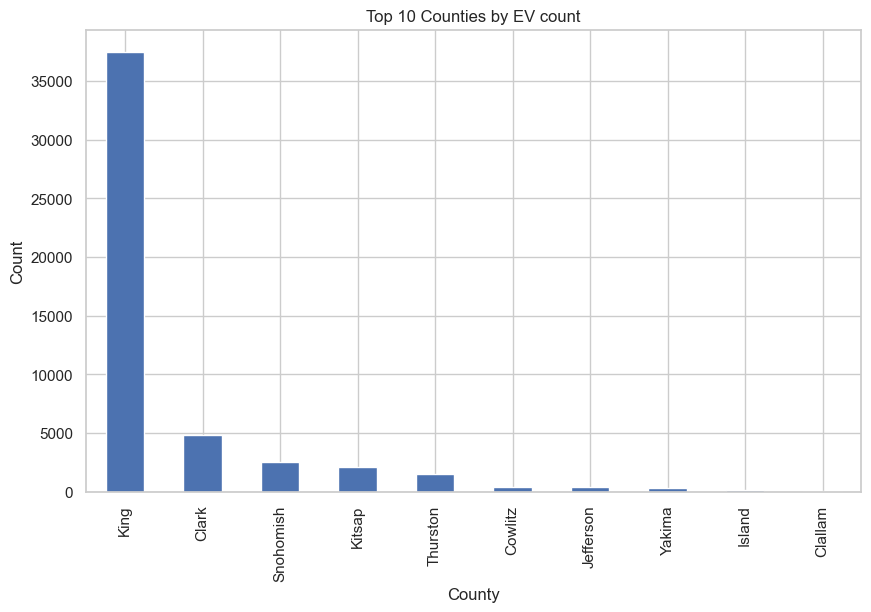

Source data for this figure (header and first rows):
County, count
King, 37502
Clark, 4838
Snohomish, 2553
Kitsap, 2154
Thurston, 1524
Cowlitz, 440
Jefferson, 393
Yakima, 306
Island, 152
Clallam, 53
